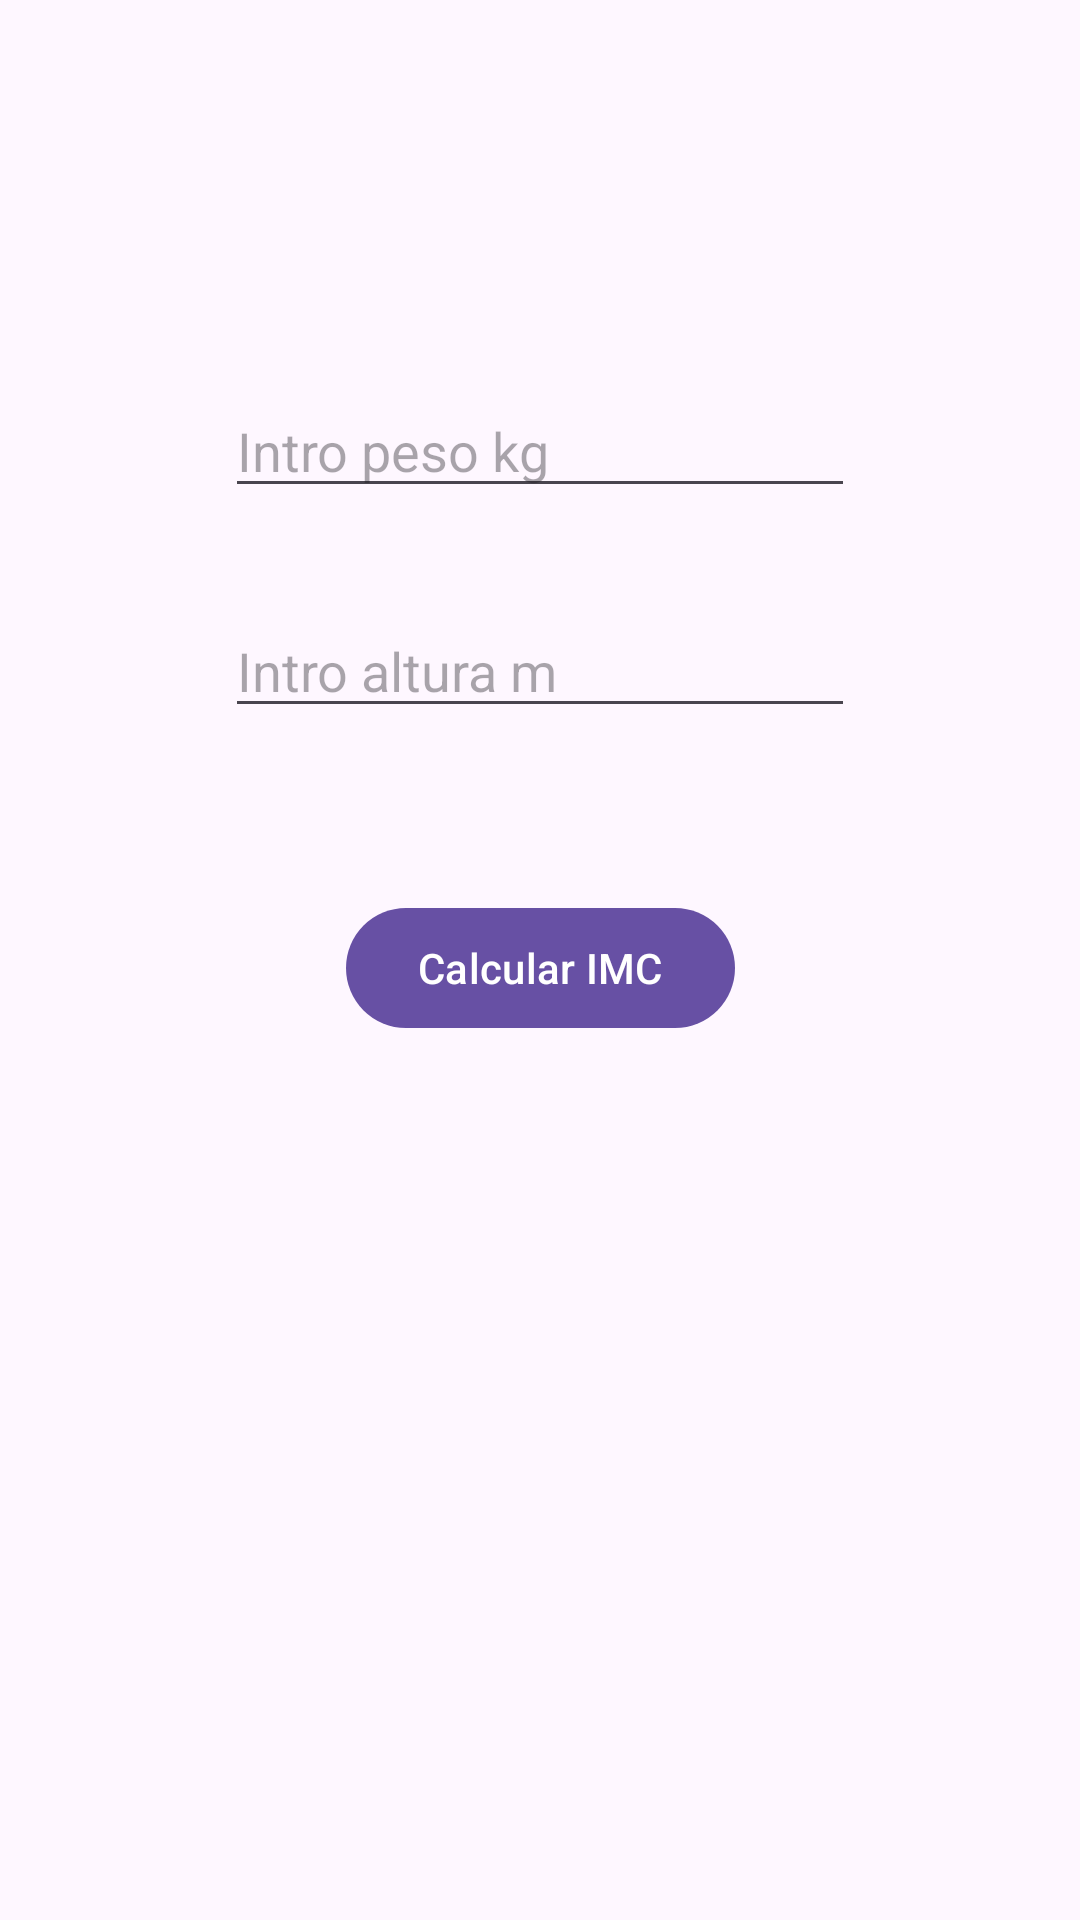

The Android layout XML behind this screen, and the referenced resources:
<!-- AndroidManifest.xml: activity theme Theme.AppXCNTAppBar -->
<!-- res/layout/activity_imc.xml -->
<?xml version="1.0" encoding="utf-8"?>
<androidx.constraintlayout.widget.ConstraintLayout xmlns:android="http://schemas.android.com/apk/res/android"
    xmlns:app="http://schemas.android.com/apk/res-auto"
    xmlns:tools="http://schemas.android.com/tools"
    android:id="@+id/main"
    android:layout_width="match_parent"
    android:layout_height="match_parent"
    tools:context=".ImcActivity">

    <EditText
        android:id="@+id/editTextPeso"
        android:hint="@string/hintpeso"
        android:layout_width="wrap_content"
        android:layout_height="wrap_content"
        android:layout_marginTop="128dp"
        android:ems="10"
        android:inputType="numberDecimal"
        app:layout_constraintEnd_toEndOf="parent"
        app:layout_constraintStart_toStartOf="parent"
        app:layout_constraintTop_toTopOf="parent" />

    <EditText
        android:id="@+id/editTextAltura"
        android:hint="@string/hintaltura"
        android:layout_width="wrap_content"
        android:layout_height="wrap_content"
        android:layout_marginTop="32dp"
        android:ems="10"
        android:inputType="numberDecimal"
        app:layout_constraintEnd_toEndOf="parent"
        app:layout_constraintStart_toStartOf="parent"
        app:layout_constraintTop_toBottomOf="@+id/editTextPeso" />

    <Button
        android:id="@+id/botonCalcularImc"
        android:layout_width="wrap_content"
        android:layout_height="wrap_content"
        android:layout_marginTop="56dp"
        android:onClick="calcularImc"
        android:text="@string/botoncalculoimc"
        app:layout_constraintEnd_toEndOf="parent"
        app:layout_constraintStart_toStartOf="parent"
        app:layout_constraintTop_toBottomOf="@+id/editTextAltura" />
</androidx.constraintlayout.widget.ConstraintLayout>
<!-- resources referenced by this layout -->
<resources>
  <string name="botoncalculoimc">Calcular IMC</string>
  <string name="hintaltura">Intro altura m</string>
  <string name="hintpeso">Intro peso kg</string>
  <style name="Theme.AppXCNTAppBar" parent="Theme.Material3.DayNight" />
</resources>
